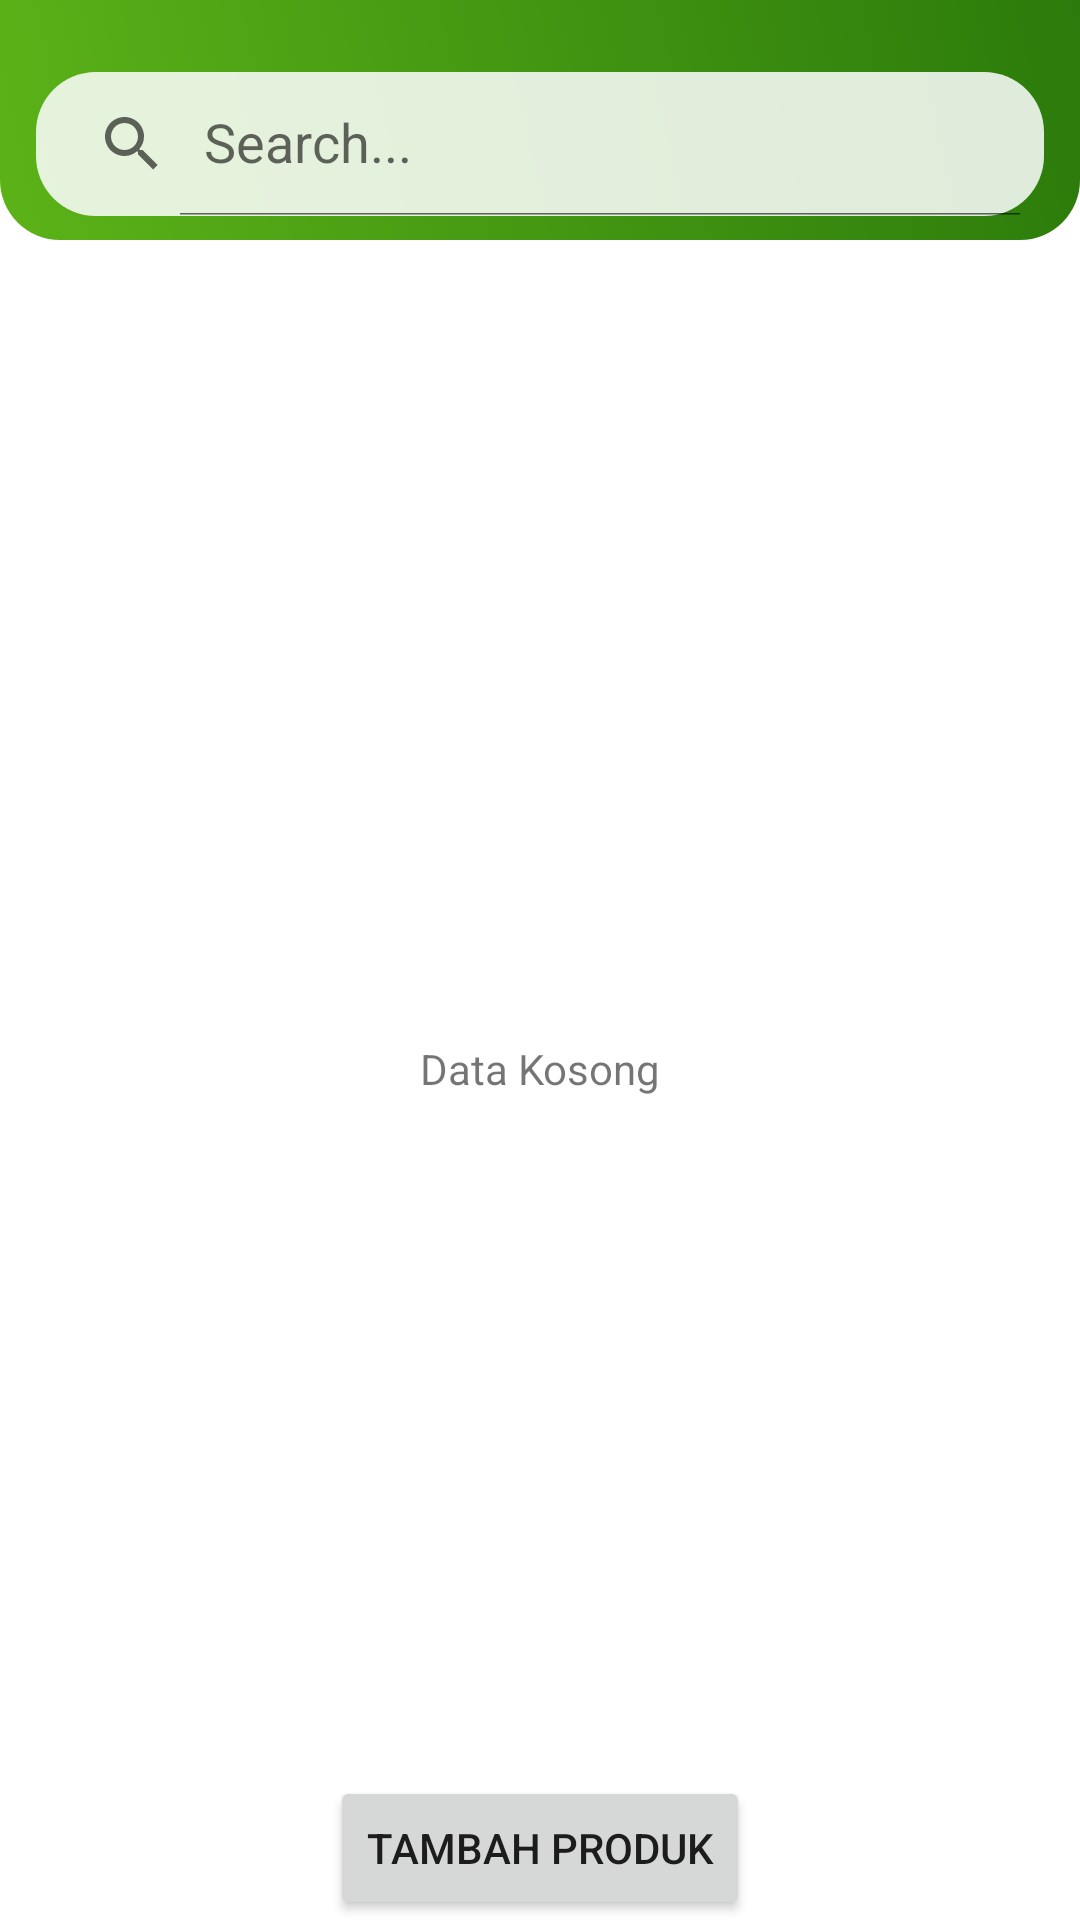

Here is an Android app screen rendered from its layout file. Give the layout XML and the strings, colors and styles it references.
<!-- AndroidManifest.xml: application theme Theme.SpiceSens -->
<!-- res/layout/activity_spice_mart.xml -->
<?xml version="1.0" encoding="utf-8"?>
<androidx.constraintlayout.widget.ConstraintLayout xmlns:android="http://schemas.android.com/apk/res/android"
    xmlns:app="http://schemas.android.com/apk/res-auto"
    xmlns:tools="http://schemas.android.com/tools"
    android:layout_width="match_parent"
    android:layout_height="match_parent"
    tools:context=".ui.dashboard.spicemart.SpiceMartActivity">

    <LinearLayout
        android:id="@+id/linearLayout2"
        android:layout_width="match_parent"
        android:layout_height="80dp"
        android:background="@drawable/top_background"
        android:orientation="vertical"
        app:layout_constraintEnd_toEndOf="parent"
        app:layout_constraintStart_toStartOf="parent"
        app:layout_constraintTop_toTopOf="parent">

    </LinearLayout>

    <androidx.appcompat.widget.SearchView
        android:background="@drawable/bg_search"
        android:layout_width="match_parent"
        android:layout_height="wrap_content"
        android:layout_marginTop="16dp"
        android:layout_marginStart="12dp"
        android:layout_marginEnd="12dp"
        android:id="@+id/search"
        app:iconifiedByDefault="false"
        app:searchHintIcon="@null"
        app:queryHint="Search..."
        android:focusable="false"
        app:layout_constraintBottom_toBottomOf="@+id/linearLayout2"
        app:layout_constraintEnd_toEndOf="parent"
        app:layout_constraintStart_toStartOf="parent"
        app:layout_constraintTop_toTopOf="parent" />

    <androidx.recyclerview.widget.RecyclerView
        android:id="@+id/rv_spice_produk"
        android:layout_width="match_parent"
        android:layout_height="0dp"
        android:layout_margin="12dp"
        app:layout_constraintBottom_toBottomOf="parent"
        app:layout_constraintEnd_toEndOf="parent"
        app:layout_constraintStart_toStartOf="parent"
        app:layout_constraintTop_toBottomOf="@+id/linearLayout2" />

    <TextView
        android:id="@+id/tvEmptyData"
        android:layout_width="wrap_content"
        android:layout_height="wrap_content"
        android:layout_centerInParent="true"
        android:text="Data Kosong"
        android:visibility="visible"
        app:layout_constraintBottom_toBottomOf="parent"
        app:layout_constraintEnd_toEndOf="parent"
        app:layout_constraintStart_toStartOf="parent"
        app:layout_constraintTop_toBottomOf="@+id/search" />

    <Button
        android:id="@+id/btnAddProduct"
        android:layout_width="wrap_content"
        android:layout_height="wrap_content"
        android:text="Tambah Produk"
        app:layout_constraintBottom_toBottomOf="parent"
        app:layout_constraintEnd_toEndOf="parent"
        app:layout_constraintStart_toStartOf="parent" />

</androidx.constraintlayout.widget.ConstraintLayout>
<!-- resources referenced by this layout -->
<resources>
  <!-- drawable bg_search (drawable) -->
  <?xml version="1.0" encoding="utf-8"?>
  <selector xmlns:android="http://schemas.android.com/apk/res/android">
  <item>
      <shape android:shape="rectangle">
          <corners android:radius="20dp"/>
          <solid android:color="@color/transparant"/>
      </shape>
  </item>
  </selector>
  <!-- drawable top_background (drawable) -->
  <?xml version="1.0" encoding="utf-8"?>
  <selector xmlns:android="http://schemas.android.com/apk/res/android">
  <item>
      <shape android:shape="rectangle">
  
          <gradient
              android:startColor="@color/green_200"
              android:endColor="@color/green_500"
              android:angle="45"/>
  
  
  
          <corners android:bottomRightRadius="20dp"
              android:bottomLeftRadius="20dp"/>
      </shape>
  </item>
  </selector>
  <style name="Theme.SpiceSens" parent="Theme.MaterialComponents.DayNight.DarkActionBar">
          
          <item name="colorPrimary">@color/green_500</item>
          <item name="colorPrimaryVariant">@color/green_200</item>
          <item name="colorOnPrimary">@color/white</item>
          
          <item name="colorSecondary">@color/teal_200</item>
          <item name="colorSecondaryVariant">@color/teal_700</item>
          <item name="colorOnSecondary">@color/black</item>
          
          <item name="android:statusBarColor">?attr/colorPrimaryVariant</item>
          
      </style>
  <color name="transparant">#D9FFFFFF</color>
  <color name="green_200">#5BB318</color>
  <color name="green_500">#2B7A0B</color>
  <color name="white">#FFFFFFFF</color>
  <color name="teal_200">#FF03DAC5</color>
  <color name="teal_700">#FF018786</color>
  <color name="black">#FF000000</color>
</resources>
